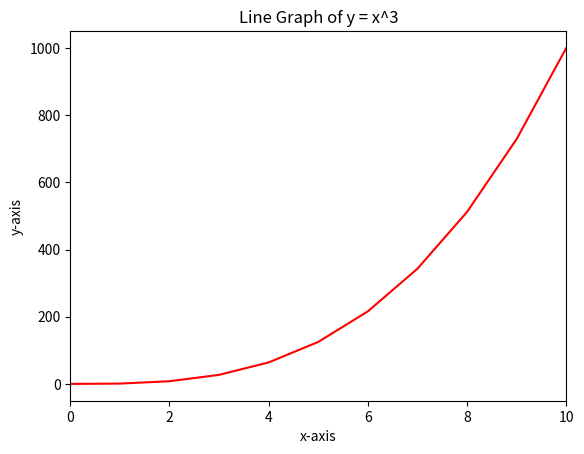

Write Python code to recreate this figure.
#!/usr/bin/env python3
import numpy as np
import matplotlib.pyplot as plt

y = np.arange(0, 11) ** 3

x = np.arange(0, 11)  # Create x values from 0 to 10
plt.plot(x, y, color='red', linestyle='-')  # Plot as a solid red line
plt.xlim(0, 10)  # Ensure the x-axis ranges from 0 to 10
plt.xlabel('x-axis')
plt.ylabel('y-axis')
plt.title('Line Graph of y = x^3')
plt.savefig('line_plot.png') # Save the plot as an image
